Run: headless pygame with SDL's dummy video driver; simulated clock (each Clock.tick advances the game by its frame time, no real sleeping); random seed 0; keys injected as events and as key.get_pressed() state; mouse plan: one left click at the window centre at the start of phase 2, then a move to the lower-right quarter at the start of phase 3.
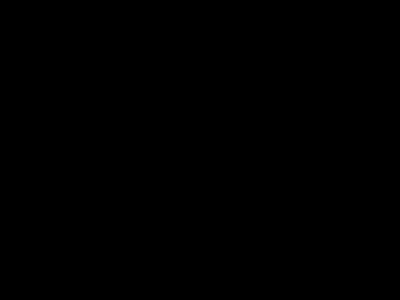
Frame 1 of 4 · flips 1–60 · no input
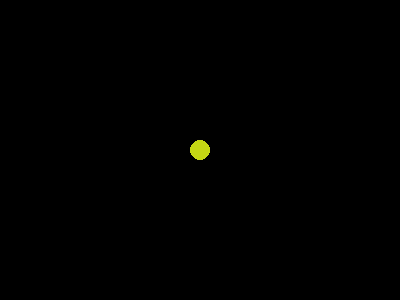
Frame 2 of 4 · flips 61–180 · clicked the window centre · tapped SPACE, RETURN · held RIGHT (→), D
Frame 3 of 4 · flips 181–300 · moved the mouse to the lower-right quarter · held DOWN (↓), S · screen unchanged from frame 2, image omitted
Frame 4 of 4 · flips 301–420 · held LEFT (←), A, UP (↑), W · screen unchanged from frame 3, image omitted

The pygame program that drew these frames:

import pygame
import random

pygame.init()

size = WIDTH, HEIGHT = 400, 300
screen = pygame.display.set_mode(size)
screen.fill(pygame.Color('#000000'))

# create dict for saving properties of balls
# (coords): (color)
balls = {}

running = True
while running:
    screen.fill(pygame.Color('black'))
    for event in pygame.event.get():
        if event.type == pygame.QUIT:
            running = False
        if event.type == pygame.MOUSEBUTTONDOWN:
            pos = event.pos
            balls[pos] = (
                random.randint(0, 255),
                random.randint(0, 255),
                random.randint(0, 255)
            )

    for ball in balls:
        pygame.draw.circle(screen, pygame.Color(
            *balls[ball]
        ), ball, 10)
    pygame.display.flip()
pygame.quit()
